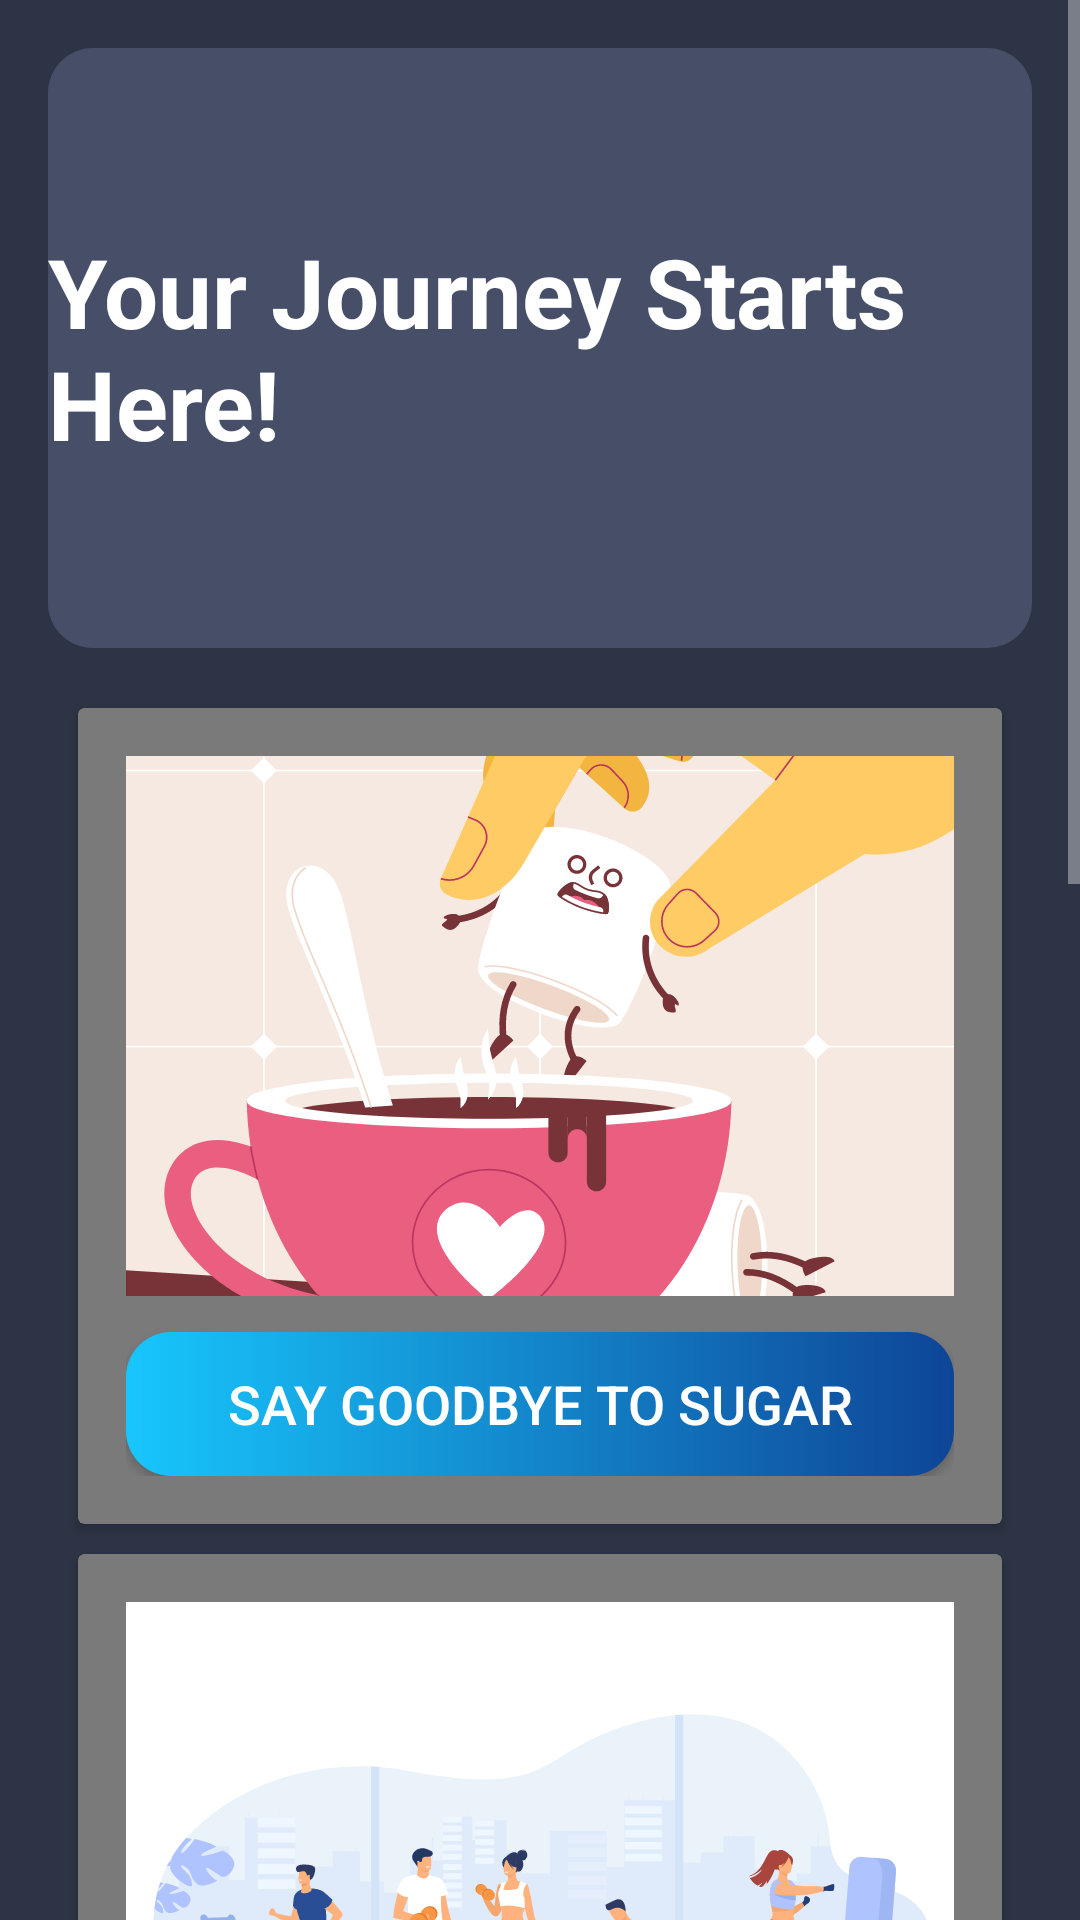

Android layout source for this screen:
<!-- AndroidManifest.xml: application theme Theme.UTS_Lec -->
<!-- res/layout/fragment_journey.xml -->
<?xml version="1.0" encoding="utf-8"?>
<ScrollView xmlns:android="http://schemas.android.com/apk/res/android"
    xmlns:tools="http://schemas.android.com/tools"
    android:layout_width="match_parent"
    android:layout_height="match_parent"
    android:background="@color/default_background"
    tools:context=".JourneyFragment">

    <LinearLayout
        android:layout_width="match_parent"
        android:layout_height="wrap_content"
        android:orientation="vertical"
        android:padding="16dp">

        
        <LinearLayout
            android:layout_width="match_parent"
            android:layout_height="200dp"
            android:background="@drawable/gradient_background"
            android:orientation="vertical"
            android:gravity="center">

            <TextView
                android:id="@+id/textView"
                android:layout_width="wrap_content"
                android:layout_height="wrap_content"
                android:textSize="32sp"
                android:textStyle="bold"
                android:textColor="@color/white"
                android:text="@string/journey_header_text" />
        </LinearLayout>

        
        <androidx.cardview.widget.CardView
            android:layout_width="match_parent"
            android:layout_height="wrap_content"
            android:layout_marginTop="20dp"
            android:layout_marginBottom="10dp"
            android:layout_marginHorizontal="10dp"
            android:backgroundTint="@color/grey">

            <LinearLayout
                android:layout_width="match_parent"
                android:layout_height="wrap_content"
                android:orientation="vertical"
                android:padding="16dp">

                <ImageView
                    android:layout_width="match_parent"
                    android:layout_height="180dp"
                    android:scaleType="centerCrop"
                    android:src="@drawable/sugar_free" />

                <Button
                    android:id="@+id/button"
                    android:layout_width="match_parent"
                    android:layout_height="wrap_content"
                    android:layout_marginTop="12dp"
                    android:background="@drawable/gradient_background_blue"
                    android:text="@string/button_text_sugar"
                    android:textSize="18sp" />
            </LinearLayout>
        </androidx.cardview.widget.CardView>

        <androidx.cardview.widget.CardView
            android:layout_width="match_parent"
            android:layout_height="wrap_content"
            android:layout_marginBottom="10dp"
            android:layout_marginHorizontal="10dp"
            android:backgroundTint="@color/grey">

            <LinearLayout
                android:layout_width="match_parent"
                android:layout_height="wrap_content"
                android:orientation="vertical"
                android:padding="16dp">

                <ImageView
                    android:layout_width="match_parent"
                    android:layout_height="180dp"
                    android:scaleType="centerCrop"
                    android:src="@drawable/exercise" />

                <Button
                    android:id="@+id/button2"
                    android:layout_width="match_parent"
                    android:layout_height="wrap_content"
                    android:layout_marginTop="12dp"
                    android:background="@drawable/gradient_background_blue"
                    android:text="@string/button_text_exercise"
                    android:textSize="18sp" />
            </LinearLayout>
        </androidx.cardview.widget.CardView>

        <androidx.cardview.widget.CardView
            android:layout_width="match_parent"
            android:layout_height="wrap_content"
            android:layout_marginBottom="10dp"
            android:layout_marginHorizontal="10dp"
            android:backgroundTint="@color/grey">

            <LinearLayout
                android:layout_width="match_parent"
                android:layout_height="wrap_content"
                android:orientation="vertical"
                android:padding="16dp">

                <ImageView
                    android:layout_width="match_parent"
                    android:layout_height="180dp"
                    android:scaleType="centerCrop"
                    android:src="@drawable/meditation" />

                <Button
                    android:id="@+id/button3"
                    android:layout_width="match_parent"
                    android:layout_height="wrap_content"
                    android:layout_marginTop="12dp"
                    android:background="@drawable/gradient_background_blue"
                    android:text="@string/button_text_meditation"
                    android:textSize="18sp" />
            </LinearLayout>
        </androidx.cardview.widget.CardView>

        <androidx.cardview.widget.CardView
            android:layout_width="match_parent"
            android:layout_height="wrap_content"
            android:layout_marginBottom="20dp"
            android:layout_marginHorizontal="10dp"
            android:backgroundTint="@color/grey">

            <LinearLayout
                android:layout_width="match_parent"
                android:layout_height="wrap_content"
                android:orientation="vertical"
                android:padding="16dp">

                <ImageView
                    android:layout_width="match_parent"
                    android:layout_height="180dp"
                    android:scaleType="centerCrop"
                    android:src="@drawable/drink" />

                <Button
                    android:id="@+id/button4"
                    android:layout_width="match_parent"
                    android:layout_height="wrap_content"
                    android:layout_marginTop="12dp"
                    android:background="@drawable/gradient_background_blue"
                    android:text="@string/button_text_water"
                    android:textSize="18sp" />
            </LinearLayout>
        </androidx.cardview.widget.CardView>
    </LinearLayout>
</ScrollView>
<!-- resources referenced by this layout -->
<resources>
  <color name="default_background">#2d3445</color>
  <color name="grey">#7A7A7A</color>
  <color name="white">#FFFFFFFF</color>
  <!-- drawable drink: vector/xml drawable (drawable, 48352 chars, omitted) -->
  <!-- drawable exercise: vector/xml drawable (drawable, 59944 chars, omitted) -->
  <!-- drawable gradient_background (drawable) -->
  <?xml version="1.0" encoding="utf-8"?>
  <shape xmlns:android="http://schemas.android.com/apk/res/android">
      <gradient
          android:startColor="#464F67"
          android:endColor="#464F67"
          android:angle="45"/>
      <corners android:radius="15dp" />
  </shape>
  <!-- drawable gradient_background_blue (drawable) -->
  <?xml version="1.0" encoding="utf-8"?>
  <shape xmlns:android="http://schemas.android.com/apk/res/android">
      <gradient
          android:startColor="#18C6FD"
          android:endColor="#0E4597"
          android:angle="0"/>
      <corners android:radius="15dp" />
  </shape>
  <!-- drawable meditation: vector/xml drawable (drawable, 27422 chars, omitted) -->
  <!-- drawable sugar_free: vector/xml drawable (drawable, 16889 chars, omitted) -->
  <string name="button_text_exercise">Exercise and Snooze</string>
  <string name="button_text_meditation">Meditation for Peace</string>
  <string name="button_text_sugar">Say Goodbye to Sugar</string>
  <string name="button_text_water">Drink 2L Water Daily</string>
  <string name="journey_header_text">Your Journey Starts Here!</string>
  <style name="Theme.UTS_Lec" parent="Base.Theme.UTS_Lec" />
  <style name="Base.Theme.UTS_Lec" parent="Theme.AppCompat.NoActionBar">
          
          
      </style>
</resources>
